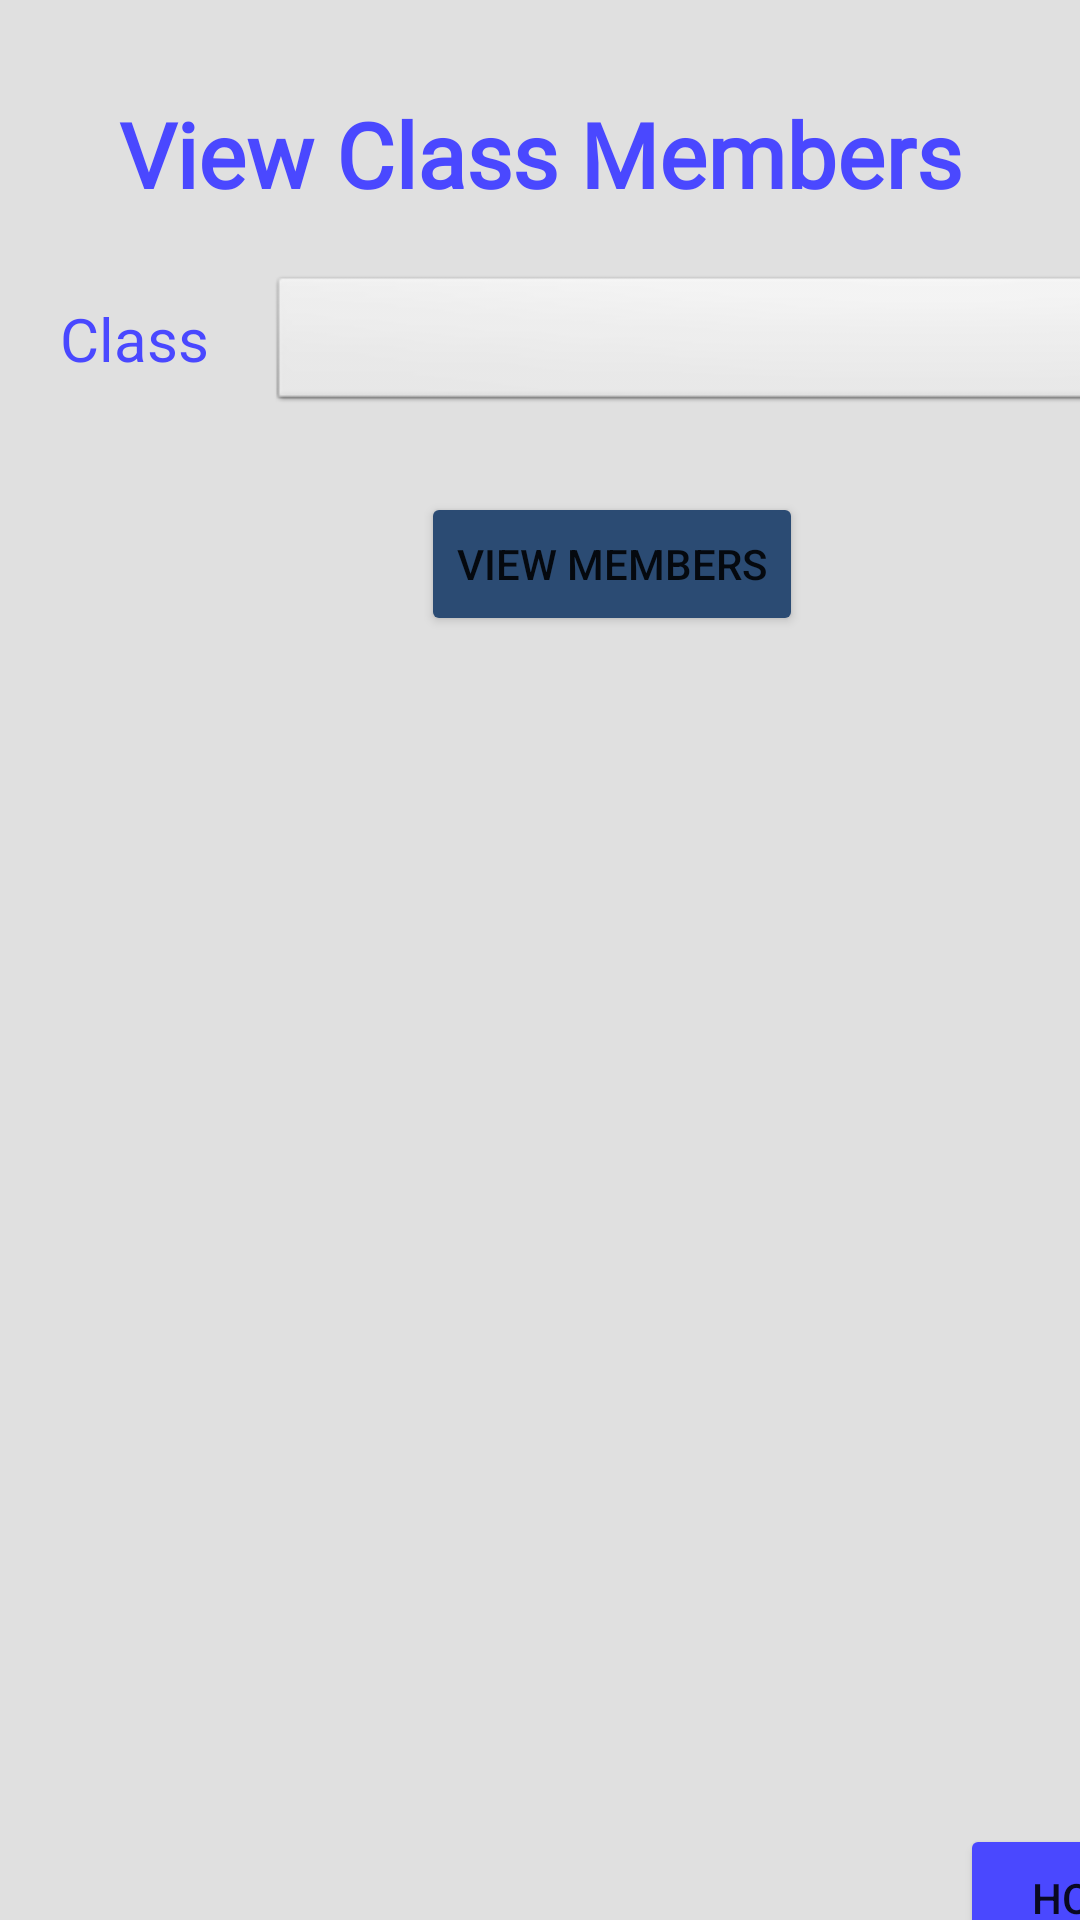

Android layout source for this screen:
<!-- AndroidManifest.xml: application theme Theme.Deliverable1Fixed -->
<!-- res/layout/activity_instructor_view_class_members.xml -->
<?xml version="1.0" encoding="utf-8"?>
<androidx.constraintlayout.widget.ConstraintLayout xmlns:android="http://schemas.android.com/apk/res/android"
    xmlns:app="http://schemas.android.com/apk/res-auto"
    xmlns:tools="http://schemas.android.com/tools"
    android:layout_width="match_parent"
    android:layout_height="match_parent"
    android:background="#E0E0E0"
    tools:context=".InstructorViewClassMembers">

    <TextView
        android:id="@+id/textViewClassMembers"
        android:layout_width="match_parent"
        android:layout_height="wrap_content"
        android:layout_marginStart="8dp"
        android:layout_marginTop="8dp"
        android:layout_marginEnd="8dp"
        android:text="View Class Members"
        android:textAlignment="center"
        android:textColor="#4A48FF"
        android:textSize="30sp"
        android:textStyle="bold"
        android:fontFamily="@font/quicksand_medium"
        app:layout_constraintBottom_toBottomOf="parent"
        app:layout_constraintEnd_toEndOf="parent"
        app:layout_constraintHorizontal_bias="0.0"
        app:layout_constraintStart_toStartOf="parent"
        app:layout_constraintTop_toTopOf="parent"
        app:layout_constraintVertical_bias="0.039" />

    <LinearLayout
        android:layout_width="fill_parent"
        android:layout_height="63dp"
        android:layout_marginTop="7dp"
        android:orientation="horizontal"
        android:weightSum="1"
        app:layout_constraintBottom_toBottomOf="parent"
        app:layout_constraintEnd_toEndOf="parent"
        app:layout_constraintHorizontal_bias="0.0"
        app:layout_constraintStart_toStartOf="parent"
        app:layout_constraintTop_toTopOf="parent"
        app:layout_constraintVertical_bias="0.146">

        <TextView
            android:id="@+id/text_select_view_class_members"
            android:layout_width="wrap_content"
            android:layout_height="wrap_content"
            android:layout_marginLeft="20dp"
            android:layout_marginTop="9dp"
            android:layout_marginBottom="12dp"
            android:text="Class"
            android:textColor="#4A48FF"
            android:textSize="20dp"
            app:layout_constraintBottom_toTopOf="@+id/text_create_class_description_field"
            app:layout_constraintEnd_toEndOf="parent"
            app:layout_constraintStart_toStartOf="parent" />

        <Spinner
            android:id="@+id/cmSpinner"
            android:layout_width="308dp"
            android:layout_height="wrap_content"
            android:layout_marginLeft="20dp"
            android:background="@android:drawable/btn_dropdown"
            android:dropDownVerticalOffset="14.5sp"
            android:spinnerMode="dropdown"
            android:textAlignment="center" />
    </LinearLayout>

    <LinearLayout
        android:layout_width="408dp"
        android:layout_height="50dp"
        android:layout_marginTop="164dp"
        android:orientation="vertical"
        android:weightSum="1"
        app:layout_constraintTop_toTopOf="parent"
        tools:ignore="MissingConstraints"
        tools:layout_editor_absoluteX="1dp">

        <Button
            android:id="@+id/viewClassMembersBtn"
            android:layout_width="wrap_content"
            android:layout_height="wrap_content"
            android:layout_gravity="center"
            android:backgroundTint="#2B4B73"
            android:onClick="onClick"
            android:text="View members"
            app:layout_constraintBottom_toBottomOf="parent"
            app:layout_constraintEnd_toEndOf="parent"
            app:layout_constraintHorizontal_bias="0.029"
            app:layout_constraintStart_toStartOf="parent"
            app:layout_constraintTop_toTopOf="parent"
            app:layout_constraintVertical_bias="1.0" />
    </LinearLayout>

    <LinearLayout
        android:layout_width="410dp"
        android:layout_height="368dp"
        android:layout_marginTop="212dp"
        android:orientation="vertical"
        android:weightSum="1"
        app:layout_constraintTop_toTopOf="parent"
        tools:ignore="MissingConstraints"
        tools:layout_editor_absoluteX="-1dp">

        <ListView
            android:id="@+id/classMembersListView"
            android:layout_width="372dp"
            android:layout_height="366dp"
            android:layout_marginTop="10dp"
            android:layout_marginBottom="10dp"
            android:layout_gravity="center"
            android:textColor="#4A48FF"
            android:background="#E0E0E0" />

    </LinearLayout>

    <LinearLayout
        android:layout_width="408dp"
        android:layout_height="50dp"
        android:layout_marginTop="608dp"
        android:orientation="vertical"
        android:weightSum="1"
        app:layout_constraintTop_toTopOf="parent"
        tools:ignore="MissingConstraints"
        tools:layout_editor_absoluteX="1dp">

        <Button
            android:id="@+id/homeBtn"
            android:layout_width="wrap_content"
            android:layout_height="49dp"
            android:layout_gravity="right"
            android:layout_marginBottom="96dp"
            android:backgroundTint="#4A48FF"
            android:onClick="onClick"
            android:text="Home"
            app:layout_constraintBottom_toBottomOf="parent"
            app:layout_constraintEnd_toEndOf="parent"
            app:layout_constraintHorizontal_bias="0.888"
            app:layout_constraintStart_toStartOf="parent"
            app:layout_constraintTop_toTopOf="parent"
            app:layout_constraintVertical_bias="1.0" />
    </LinearLayout>

</androidx.constraintlayout.widget.ConstraintLayout>
<!-- resources referenced by this layout -->
<resources>
  <style name="Theme.Deliverable1Fixed" parent="Theme.MaterialComponents.DayNight.NoActionBar">
          
          <item name="colorPrimary">@color/purple_500</item>
          <item name="colorPrimaryVariant">@color/purple_700</item>
          <item name="colorOnPrimary">@color/white</item>
          
          <item name="colorSecondary">@color/teal_200</item>
          <item name="colorSecondaryVariant">@color/teal_700</item>
          <item name="colorOnSecondary">@color/black</item>
          
          <item name="android:statusBarColor" tools:targetApi="l">?attr/colorPrimaryVariant</item>
          
      </style>
  <!-- not gathered from this repository: default colours our renderer supplied (Android Studio template values) -->
  <color name="purple_500">#FF6200EE</color>
  <color name="purple_700">#FF3700B3</color>
  <color name="teal_200">#FF03DAC5</color>
  <color name="teal_700">#FF018786</color>
  <color name="black">#FF000000</color>
  <color name="white">#FFFFFFFF</color>
</resources>
